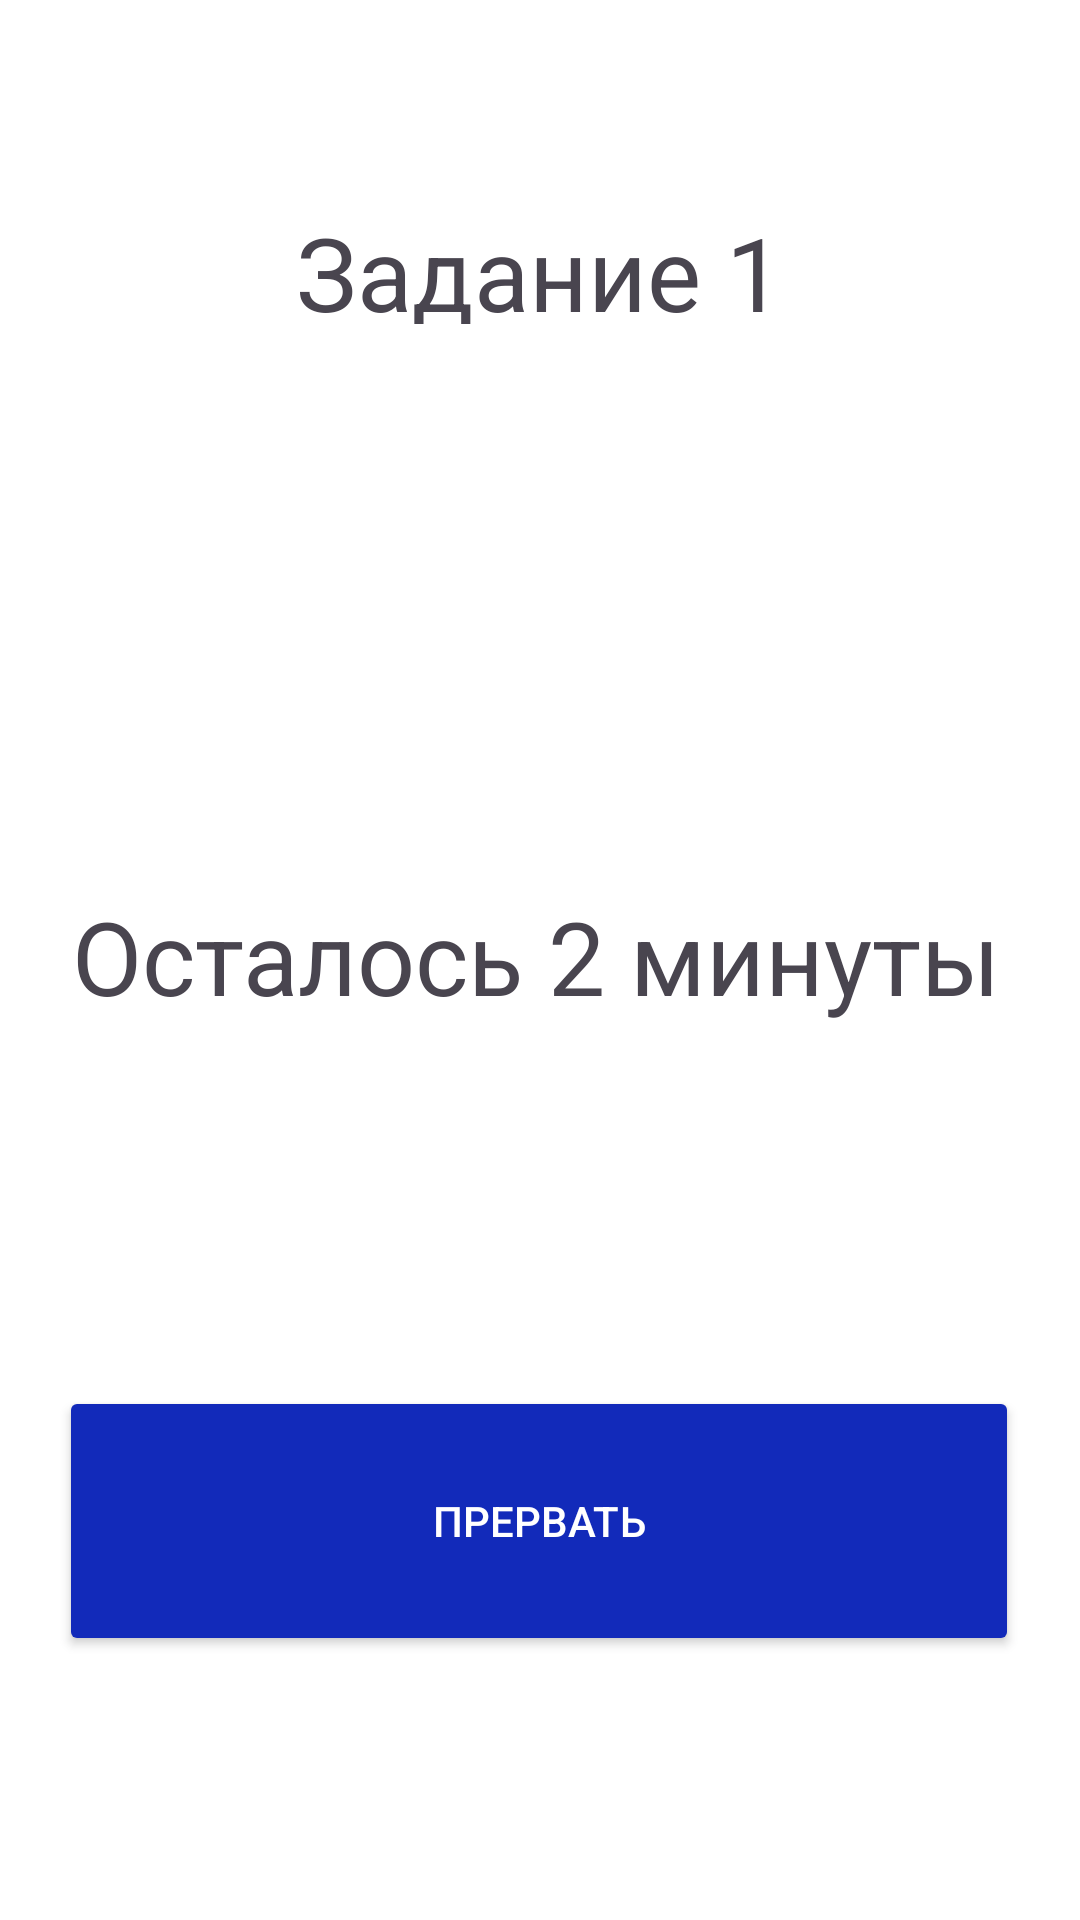

The Android layout XML behind this screen, and the referenced resources:
<!-- AndroidManifest.xml: application theme Theme.CosmicIntrigue -->
<!-- res/layout/fragment_task2.xml -->
<?xml version="1.0" encoding="utf-8"?>
<androidx.constraintlayout.widget.ConstraintLayout xmlns:android="http://schemas.android.com/apk/res/android"
    xmlns:app="http://schemas.android.com/apk/res-auto"
    android:layout_width="match_parent"
    android:layout_height="match_parent"
    android:background="#FFFFFF">

    <TextView
        android:id="@+id/textView1"
        android:layout_width="222dp"
        android:layout_height="40dp"
        android:layout_marginTop="68dp"
        android:text="Задание 1"
        android:textAlignment="center"
        android:textSize="34sp"
        app:layout_constraintEnd_toEndOf="parent"
        app:layout_constraintHorizontal_bias="0.497"
        app:layout_constraintStart_toStartOf="parent"
        app:layout_constraintTop_toTopOf="parent" />

    <TextView
        android:id="@+id/textView2"
        android:layout_width="316dp"
        android:layout_height="137dp"
        android:layout_marginTop="296dp"
        android:text="Осталось 2 минуты"
        android:textAlignment="center"
        android:textSize="34sp"
        app:layout_constraintEnd_toEndOf="parent"
        app:layout_constraintHorizontal_bias="0.473"
        app:layout_constraintStart_toStartOf="parent"
        app:layout_constraintTop_toTopOf="parent" />

    <Button
        android:id="@+id/button"
        android:layout_width="320dp"
        android:layout_height="90dp"
        android:layout_marginBottom="88dp"
        android:backgroundTint="#FF122ABA"
        android:text="Прервать"
        android:textColor="#FFFFFF"
        app:layout_constraintBottom_toBottomOf="parent"
        app:layout_constraintEnd_toEndOf="parent"
        app:layout_constraintHorizontal_bias="0.494"
        app:layout_constraintStart_toStartOf="parent" />

</androidx.constraintlayout.widget.ConstraintLayout>
<!-- resources referenced by this layout -->
<resources>
  <style name="Theme.CosmicIntrigue" parent="Base.Theme.CosmicIntrigue" />
  <style name="Base.Theme.CosmicIntrigue" parent="Theme.Material3.DayNight.NoActionBar">
          
          
      </style>
</resources>
